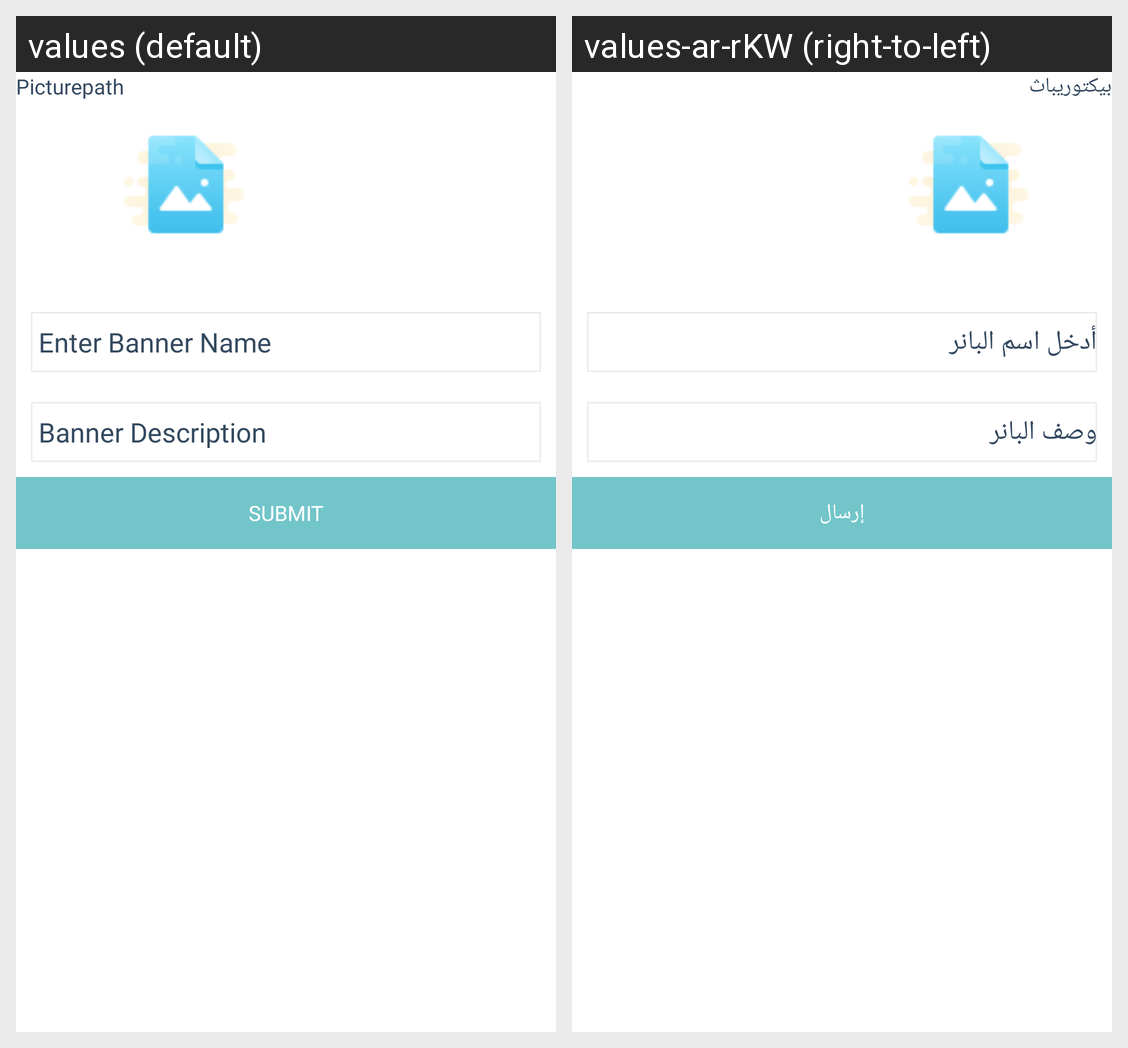

Strings drawn on this Android screen and how each of the app's shown locales translates them:
Android screen res/layout/content_add_banner.xml rendered under 2 locales, left to right: values (default), values-ar-rKW (right-to-left). Device: Nexus 5 (rendered at 1080×1920; each locale shown at half size, 540×960, under a caption strip naming it); theme AppTheme.
Strings drawn on this screen, with the default value and each locale's value (text and hints the layout hard-codes, and strings that could not be matched under every locale, appear in the picture but are not listed):

picpath
  values: Picturepath
  values-ar-rKW: بيكتوريباث

enterbannername
  values: Enter Banner Name
  values-ar-rKW: أدخل اسم البانر

bannerdesc
  values: Banner Description
  values-ar-rKW: وصف البانر

submit
  values: SUBMIT
  values-ar-rKW: إرسال
